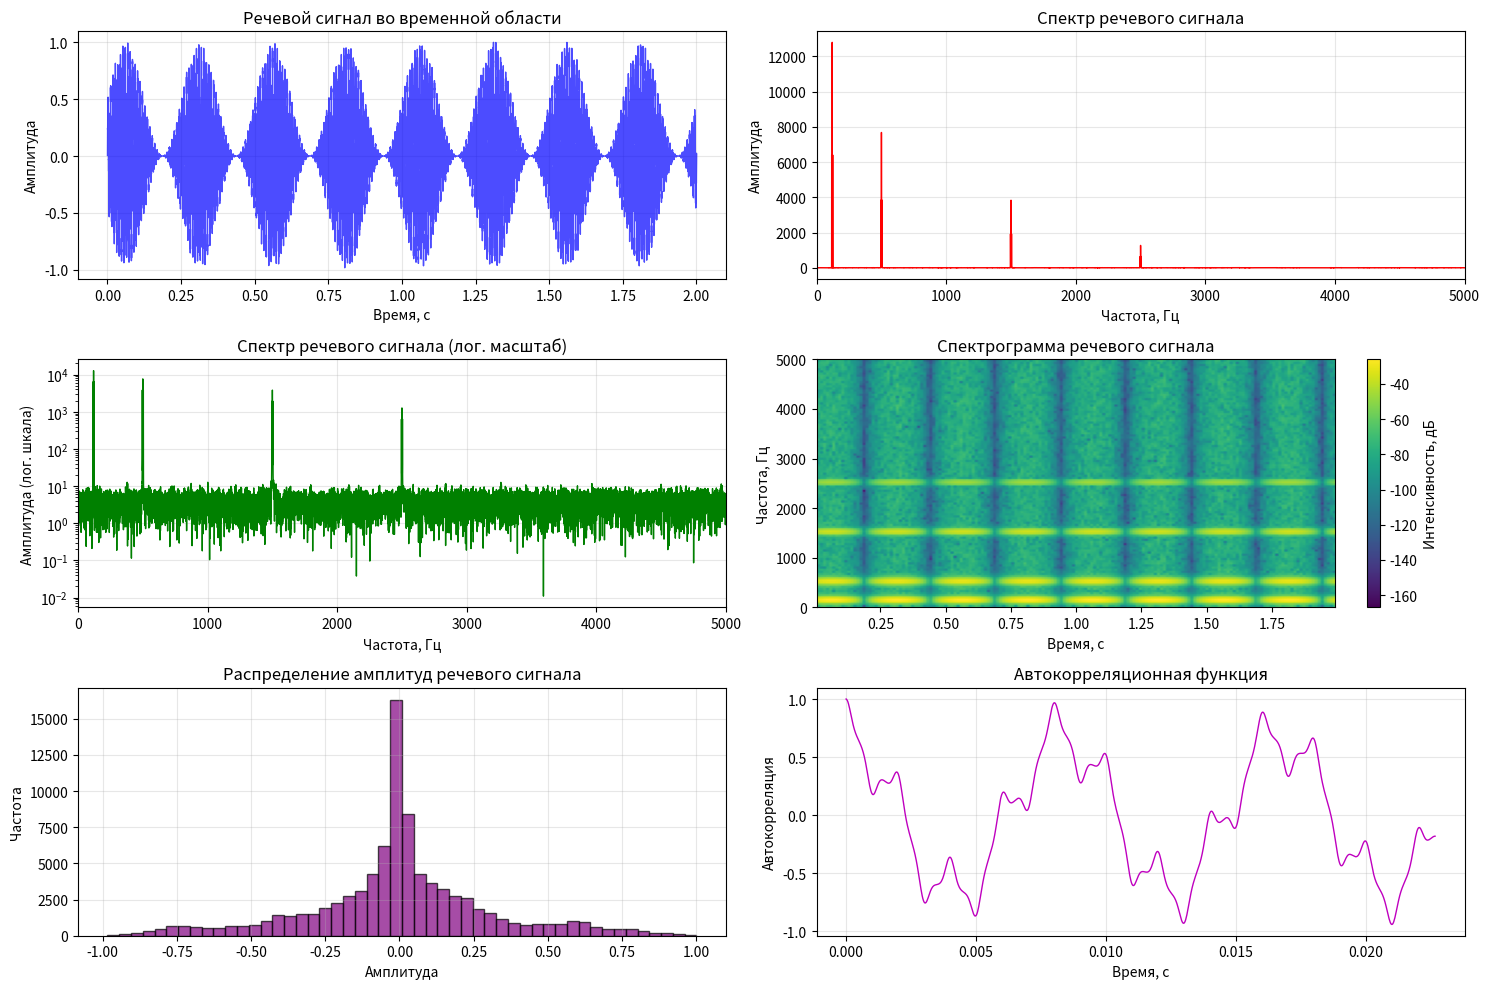
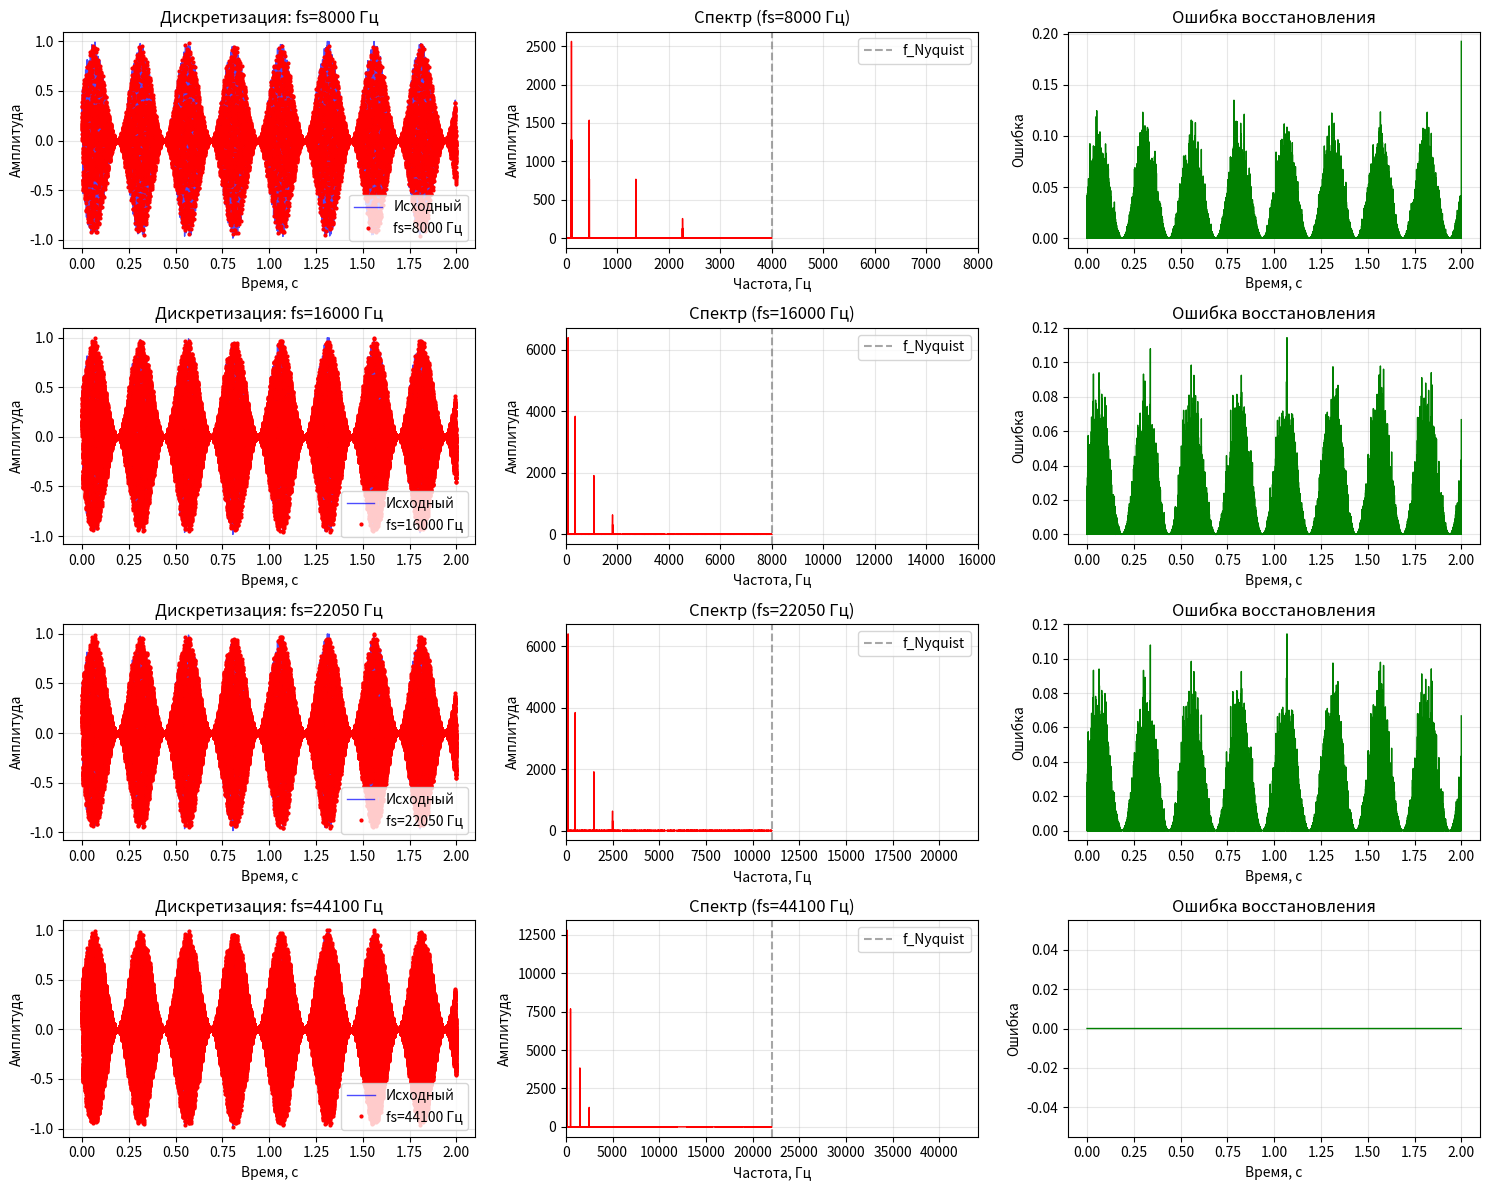
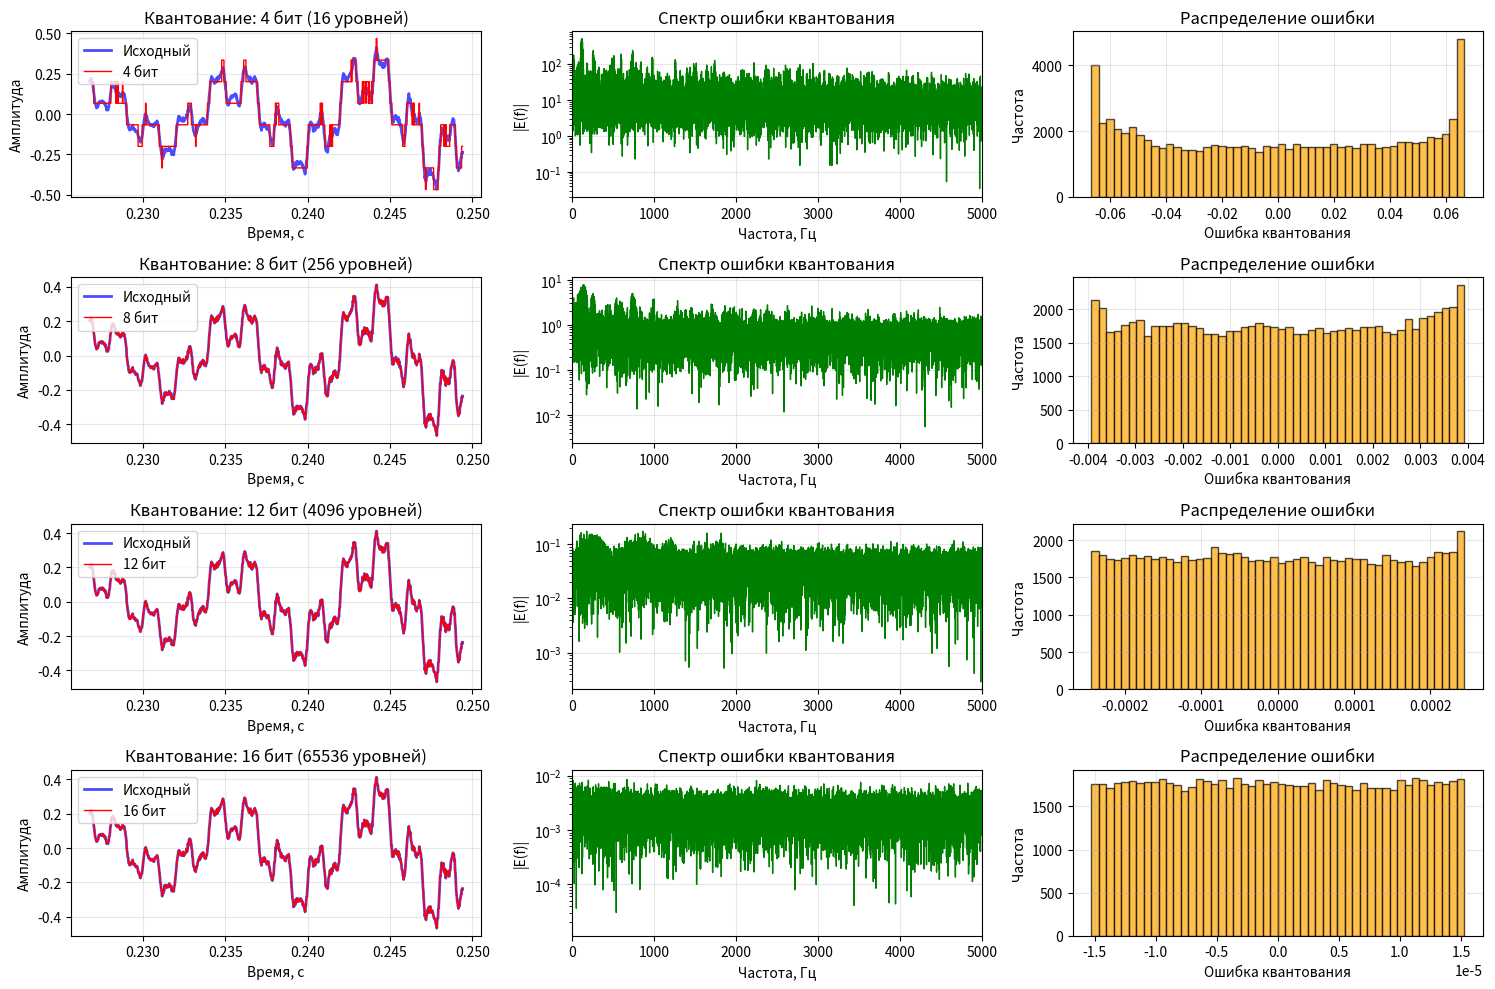

The script that saved these images, in order:
import numpy as np
import matplotlib.pyplot as plt
from scipy import integrate
from scipy.io import wavfile

def quantize_uniform(x, quant_min=-1, quant_max=1, quant_level=5):
    """Uniform quantization approach"""
    x_normalize = (x-quant_min) * (quant_level-1) / (quant_max-quant_min)
    x_normalize[x_normalize > quant_level - 1] = quant_level - 1
    x_normalize[x_normalize < 0] = 0
    x_normalize_quant = np.around(x_normalize)
    x_quant = (x_normalize_quant) * (quant_max-quant_min) / (quant_level-1) + quant_min
    return x_quant

# Задача 3.1. Исследование речевого сигнала

print("Задача 3.1. Исследование речевого сигнала")
print("=" * 60)

# Создание тестового речеподобного сигнала
def create_speech_like_signal(duration=2.0, fs=44100):
    """
    Создание синтезированного речеподобного сигнала
    Имитирует основные характеристики речевого сигнала
    """
    t = np.linspace(0, duration, int(fs * duration))
    
    # Основные частоты речевого сигнала
    f_base = 120  # Основной тон (мужской голос)
    f_formant1 = 500   # Первая форманта
    f_formant2 = 1500  # Вторая форманта  
    f_formant3 = 2500  # Третья форманта
    
    # Создаем сложный сигнал с формантами
    signal = (0.5 * np.sin(2 * np.pi * f_base * t) +
              0.3 * np.sin(2 * np.pi * f_formant1 * t) +
              0.15 * np.sin(2 * np.pi * f_formant2 * t) +
              0.05 * np.sin(2 * np.pi * f_formant3 * t))
    
    # Добавляем шум для реалистичности
    noise = 0.02 * np.random.normal(0, 1, len(t))
    signal += noise
    
    # Амплитудная модуляция (имитация слогов)
    envelope = 0.5 + 0.5 * np.sin(2 * np.pi * 4 * t)  # 4 Гц - частота слогов
    signal *= envelope
    
    # Нормализация
    signal = signal / np.max(np.abs(signal))
    
    return t, signal

# Параметры сигнала
duration = 2.0  # секунды
fs_original = 44100  # исходная частота дискретизации (качество CD)

# Создание речеподобного сигнала
t, speech_signal = create_speech_like_signal(duration, fs_original)

print(f"Параметры речевого сигнала:")
print(f"Длительность: {duration} с")
print(f"Частота дискретизации: {fs_original} Гц")
print(f"Количество отсчетов: {len(speech_signal)}")
print(f"Динамический диапазон: [{np.min(speech_signal):.3f}, {np.max(speech_signal):.3f}]")

# 1. Анализ исходного сигнала
plt.figure(figsize=[15, 10])

# Временная область
plt.subplot(3, 2, 1)
plt.plot(t, speech_signal, 'b-', linewidth=1, alpha=0.7)
plt.xlabel("Время, с")
plt.ylabel("Амплитуда")
plt.title("Речевой сигнал во временной области")
plt.grid(True, alpha=0.3)

# Спектр сигнала
plt.subplot(3, 2, 2)
frequencies = np.fft.fftfreq(len(speech_signal), 1/fs_original)
spectrum = np.abs(np.fft.fft(speech_signal))
positive_freq = frequencies[:len(frequencies)//2]
positive_spectrum = spectrum[:len(spectrum)//2]

plt.plot(positive_freq, positive_spectrum, 'r-', linewidth=1)
plt.xlabel("Частота, Гц")
plt.ylabel("Амплитуда")
plt.title("Спектр речевого сигнала")
plt.grid(True, alpha=0.3)
plt.xlim(0, 5000)  # Ограничиваем до 5 кГц для наглядности

# Спектр в логарифмическом масштабе
plt.subplot(3, 2, 3)
plt.semilogy(positive_freq, positive_spectrum, 'g-', linewidth=1)
plt.xlabel("Частота, Гц")
plt.ylabel("Амплитуда (лог. шкала)")
plt.title("Спектр речевого сигнала (лог. масштаб)")
plt.grid(True, alpha=0.3)
plt.xlim(0, 5000)

# Спектрограмма 
plt.subplot(3, 2, 4)
segment_length = 1024
overlap = 512
# Используем синтаксис для specgram
Pxx, freqs, bins, im = plt.specgram(speech_signal, NFFT=segment_length, 
                                    Fs=fs_original, noverlap=overlap, 
                                    cmap='viridis')
plt.xlabel("Время, с")
plt.ylabel("Частота, Гц")
plt.title("Спектрограмма речевого сигнала")
plt.colorbar(im, label='Интенсивность, дБ')
plt.ylim(0, 5000)

# Гистограмма амплитуд
plt.subplot(3, 2, 5)
plt.hist(speech_signal, bins=50, alpha=0.7, color='purple', edgecolor='black')
plt.xlabel("Амплитуда")
plt.ylabel("Частота")
plt.title("Распределение амплитуд речевого сигнала")
plt.grid(True, alpha=0.3)

# Автокорреляционная функция (для поиска основного тона)
plt.subplot(3, 2, 6)
autocorr = np.correlate(speech_signal, speech_signal, mode='full')
autocorr = autocorr[len(autocorr)//2:]
autocorr = autocorr / np.max(autocorr)  # Нормализация

plt.plot(t[:1000], autocorr[:1000], 'm-', linewidth=1)  # Первые 1000 отсчетов
plt.xlabel("Время, с")
plt.ylabel("Автокорреляция")
plt.title("Автокорреляционная функция")
plt.grid(True, alpha=0.3)

plt.tight_layout()
plt.show()

# Анализ характеристик речевого сигнала
print(f"\nАНАЛИЗ ХАРАКТЕРИСТИК РЕЧЕВОГО СИГНАЛА:")
print("-" * 50)

# Основные статистические характеристики
print(f"Статистические характеристики:")
print(f"Среднее значение: {np.mean(speech_signal):.6f}")
print(f"Стандартное отклонение: {np.std(speech_signal):.6f}")
print(f"Энергия сигнала: {np.sum(speech_signal**2):.6f}")

# Анализ спектральных характеристик
max_freq_idx = np.argmax(positive_spectrum[1:]) + 1  # Пропускаем DC компоненту
dominant_freq = positive_freq[max_freq_idx]
print(f"Доминирующая частота: {dominant_freq:.1f} Гц")

# Полоса частот, содержащая 95% энергии
cumulative_energy = np.cumsum(positive_spectrum**2)
total_energy = cumulative_energy[-1]
energy_95_idx = np.where(cumulative_energy >= 0.95 * total_energy)[0][0]
bandwidth_95 = positive_freq[energy_95_idx]
print(f"Полоса частот (95% энергии): {bandwidth_95:.1f} Гц")

# 2. Исследование дискретизации речевого сигнала
print(f"\nИССЛЕДОВАНИЕ ДИСКРЕТИЗАЦИИ РЕЧЕВОГО СИГНАЛА:")
print("-" * 50)

# Различные частоты дискретизации для тестирования
fs_test_values = [8000, 16000, 22050, 44100]  # Стандартные частоты дискретизации

plt.figure(figsize=[15, 12])

for i, fs_test in enumerate(fs_test_values):
    # Понижение частоты дискретизации
    downsample_factor = fs_original // fs_test
    speech_downsampled = speech_signal[::downsample_factor]
    t_downsampled = t[::downsample_factor]
    
    # Восстановление сигнала (для сравнения)
    t_recon = np.linspace(0, duration, len(speech_signal))
    speech_reconstructed = np.interp(t_recon, t_downsampled, speech_downsampled)
    
    # Ошибка восстановления
    reconstruction_error = np.abs(speech_signal - speech_reconstructed)
    
    plt.subplot(4, 3, i*3 + 1)
    plt.plot(t_recon, speech_signal, 'b-', alpha=0.7, linewidth=1, label='Исходный')
    plt.plot(t_downsampled, speech_downsampled, 'ro', markersize=2, label=f'fs={fs_test} Гц')
    plt.xlabel("Время, с")
    plt.ylabel("Амплитуда")
    plt.title(f"Дискретизация: fs={fs_test} Гц")
    plt.grid(True, alpha=0.3)
    plt.legend()
    
    plt.subplot(4, 3, i*3 + 2)
    # Спектр пониженного сигнала
    spectrum_down = np.abs(np.fft.fft(speech_downsampled))
    freq_down = np.fft.fftfreq(len(speech_downsampled), 1/fs_test)
    pos_freq_down = freq_down[:len(freq_down)//2]
    pos_spectrum_down = spectrum_down[:len(spectrum_down)//2]
    
    plt.plot(pos_freq_down, pos_spectrum_down, 'r-', linewidth=1)
    plt.axvline(x=fs_test/2, color='gray', linestyle='--', alpha=0.7, label='f_Nyquist')
    plt.xlabel("Частота, Гц")
    plt.ylabel("Амплитуда")
    plt.title(f"Спектр (fs={fs_test} Гц)")
    plt.grid(True, alpha=0.3)
    plt.xlim(0, fs_test)
    plt.legend()
    
    plt.subplot(4, 3, i*3 + 3)
    plt.plot(t_recon, reconstruction_error, 'g-', linewidth=1)
    plt.xlabel("Время, с")
    plt.ylabel("Ошибка")
    plt.title(f"Ошибка восстановления")
    plt.grid(True, alpha=0.3)

plt.tight_layout()
plt.show()

# Анализ качества при различных fs
print(f"\nАНАЛИЗ КАЧЕСТВА ПРИ РАЗЛИЧНЫХ ЧАСТОТАХ ДИСКРЕТИЗАЦИИ:")
for fs_test in fs_test_values:
    downsample_factor = fs_original // fs_test
    speech_downsampled = speech_signal[::downsample_factor]
    t_downsampled = t[::downsample_factor]
    
    # Восстановление
    t_recon = np.linspace(0, duration, len(speech_signal))
    speech_reconstructed = np.interp(t_recon, t_downsampled, speech_downsampled)
    
    # Метрики качества
    mse = np.mean((speech_signal - speech_reconstructed)**2)
    snr = 10 * np.log10(np.mean(speech_signal**2) / mse) if mse > 0 else float('inf')
    
    print(f"fs = {fs_test:5d} Гц: MSE = {mse:.8f}, SNR = {snr:6.2f} дБ")

# 3. Исследование квантования речевого сигнала
print(f"\nИССЛЕДОВАНИЕ КВАНТОВАНИЯ РЕЧЕВОГО СИГНАЛА:")
print("-" * 50)

# Различные уровни квантования (битность)
bit_depths = [4, 8, 12, 16]  # бит на отсчет
quant_levels_list = [2**bits for bits in bit_depths]

plt.figure(figsize=[15, 10])

# Сегмент сигнала для детального анализа
segment_start = 10000
segment_end = 11000
speech_segment = speech_signal[segment_start:segment_end]
t_segment = t[segment_start:segment_end]

for i, (bits, levels) in enumerate(zip(bit_depths, quant_levels_list)):
    # Квантование всего сигнала
    speech_quantized = quantize_uniform(speech_signal, quant_min=-1, quant_max=1, 
                                      quant_level=levels)
    
    # Квантование сегмента для визуализации
    segment_quantized = quantize_uniform(speech_segment, quant_min=-1, quant_max=1, 
                                       quant_level=levels)
    
    # Ошибка квантования
    quantization_error = speech_signal - speech_quantized
    
    plt.subplot(4, 3, i*3 + 1)
    plt.plot(t_segment, speech_segment, 'b-', linewidth=2, label='Исходный', alpha=0.7)
    plt.step(t_segment, segment_quantized, 'r-', where='mid', label=f'{bits} бит', linewidth=1)
    plt.xlabel("Время, с")
    plt.ylabel("Амплитуда")
    plt.title(f"Квантование: {bits} бит ({levels} уровней)")
    plt.grid(True, alpha=0.3)
    plt.legend()
    
    plt.subplot(4, 3, i*3 + 2)
    # Спектр ошибки квантования
    spectrum_error = np.abs(np.fft.fft(quantization_error))
    pos_spectrum_error = spectrum_error[:len(spectrum_error)//2]
    
    plt.semilogy(positive_freq, pos_spectrum_error, 'g-', linewidth=1)
    plt.xlabel("Частота, Гц")
    plt.ylabel("|E(f)|")
    plt.title(f"Спектр ошибки квантования")
    plt.grid(True, alpha=0.3)
    plt.xlim(0, 5000)
    
    plt.subplot(4, 3, i*3 + 3)
    # Гистограмма ошибки
    plt.hist(quantization_error, bins=50, alpha=0.7, color='orange', edgecolor='black')
    plt.xlabel("Ошибка квантования")
    plt.ylabel("Частота")
    plt.title(f"Распределение ошибки")
    plt.grid(True, alpha=0.3)

plt.tight_layout()
plt.show()

# Анализ качества квантования
print(f"\nАНАЛИЗ КАЧЕСТВА КВАНТОВАНИЯ:")
quant_snr_values = []
quant_mse_values = []

for bits, levels in zip(bit_depths, quant_levels_list):
    speech_quantized = quantize_uniform(speech_signal, quant_min=-1, quant_max=1, 
                                      quant_level=levels)
    
    quantization_error = speech_signal - speech_quantized
    mse = np.mean(quantization_error**2)
    snr = 10 * np.log10(np.mean(speech_signal**2) / mse) if mse > 0 else float('inf')
    
    quant_snr_values.append(snr)
    quant_mse_values.append(mse)
    
    # Теоретический SNR для равномерного квантования: SNR ≈ 6.02·N + 1.76 дБ
    theoretical_snr = 6.02 * bits + 1.76
    
    print(f"{bits:2d} бит ({levels:5d} ур.): MSE = {mse:.8f}, SNR = {snr:6.2f} дБ, теор. = {theoretical_snr:5.2f} дБ")